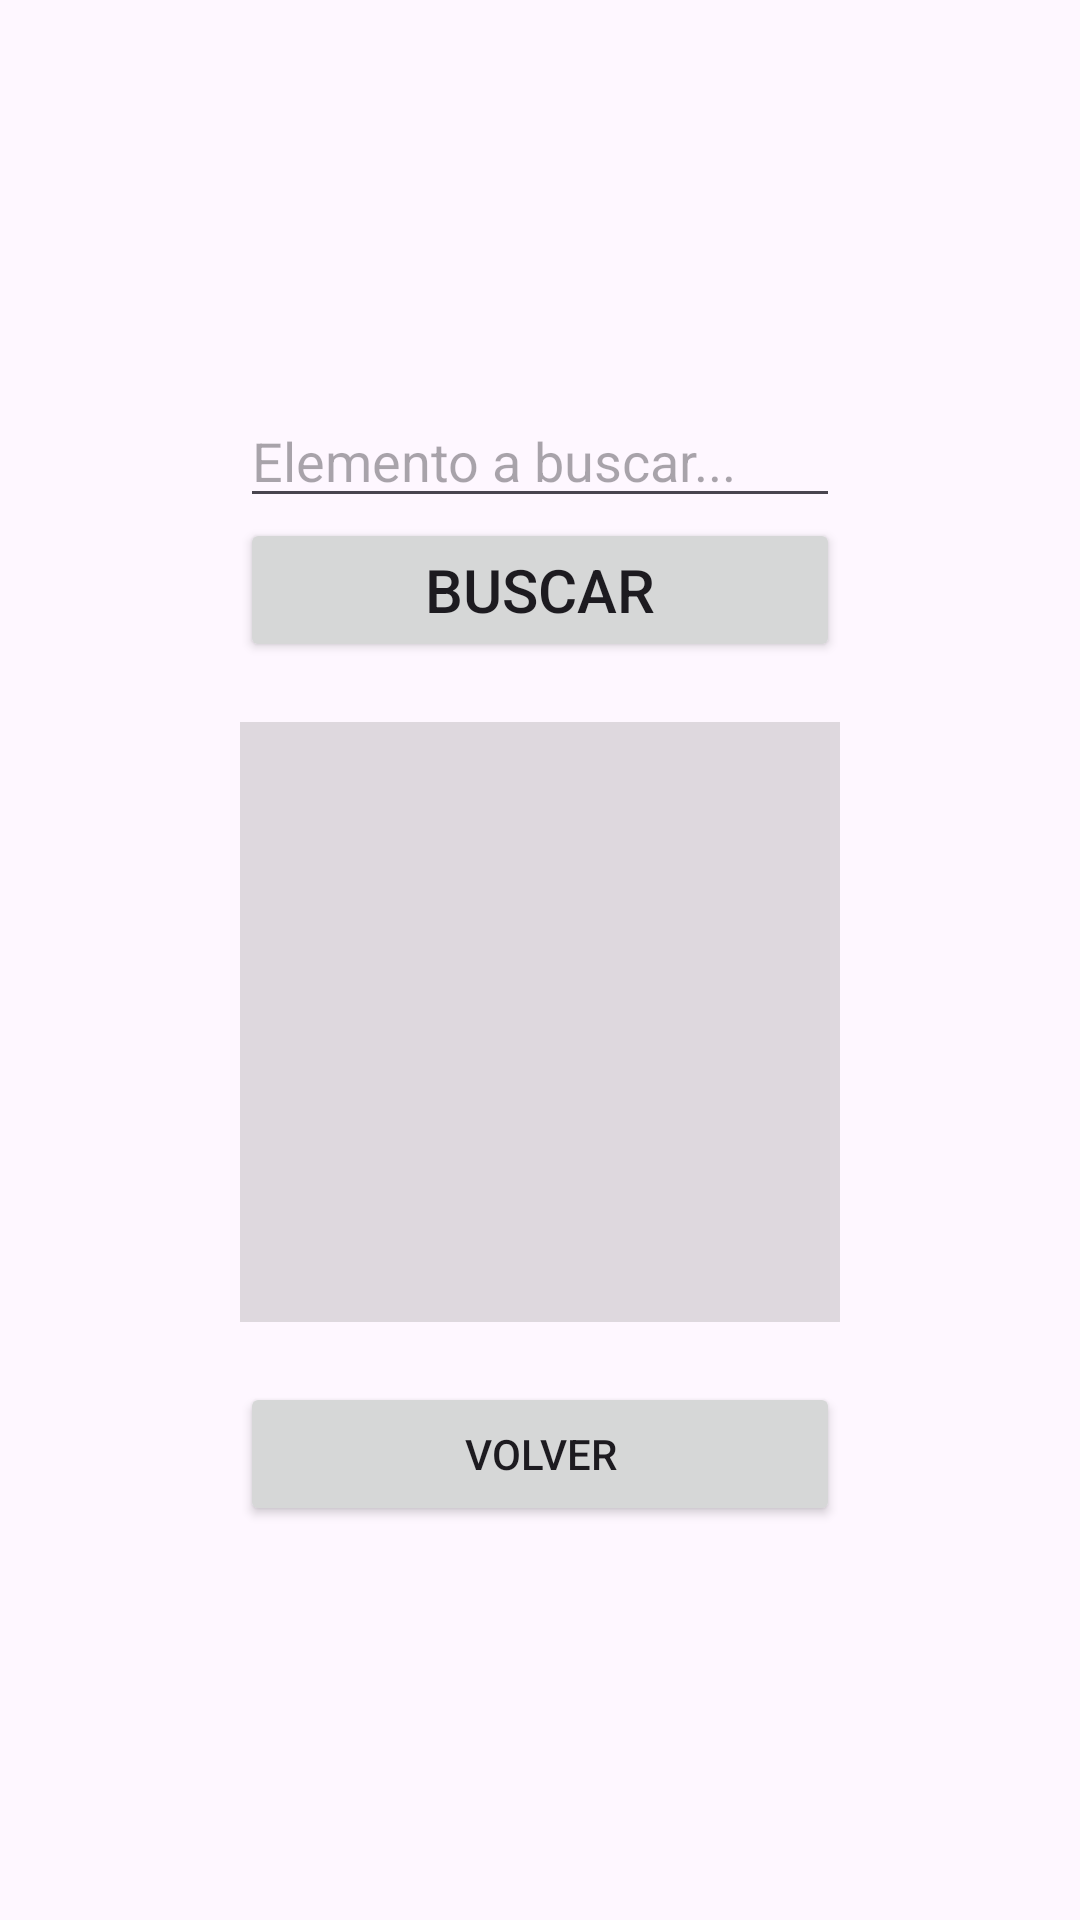

The Android layout XML behind this screen, and the referenced resources:
<!-- AndroidManifest.xml: application theme Theme.Examen2Ev -->
<!-- res/layout/activity_search.xml -->
<?xml version="1.0" encoding="utf-8"?>
<androidx.constraintlayout.widget.ConstraintLayout xmlns:android="http://schemas.android.com/apk/res/android"
    xmlns:app="http://schemas.android.com/apk/res-auto"
    xmlns:tools="http://schemas.android.com/tools"
    android:layout_width="match_parent"
    android:layout_height="match_parent"
    tools:context=".SearchActivity">
    <LinearLayout
        android:layout_width="match_parent"
        android:layout_height="match_parent"
        android:layout_margin="50dp"
        android:gravity="center"
        android:orientation="vertical">
        <EditText
            android:id="@+id/buscar_nombre"
            android:layout_width="200dp"
            android:layout_height="wrap_content"
            android:hint="Elemento a buscar..."/>
        <Button
            android:id="@+id/buscar_elemento"
            android:layout_width="200dp"
            android:layout_height="wrap_content"
            android:textSize="20dp"
            android:text="@string/buscar"/>
        <TextView
            android:id="@+id/buscar_resultado"
            android:layout_marginTop="20dp"
            android:layout_width="200dp"
            android:layout_height="200dp"
            android:textSize="30dp"
            android:gravity="center"
            android:background="@color/gray"/>
        <Button
            android:layout_marginTop="20dp"
            android:id="@+id/volver"
            android:layout_width="200dp"
            android:layout_height="wrap_content"
            android:text="@string/volver"/>

    </LinearLayout>

</androidx.constraintlayout.widget.ConstraintLayout>
<!-- resources referenced by this layout -->
<resources>
  <color name="gray">#46878787</color>
  <string name="buscar">Buscar</string>
  <string name="volver">Volver</string>
  <style name="Theme.Examen2Ev" parent="Base.Theme.Examen2Ev" />
  <style name="Base.Theme.Examen2Ev" parent="Theme.Material3.DayNight.NoActionBar">
          
          
      </style>
</resources>
